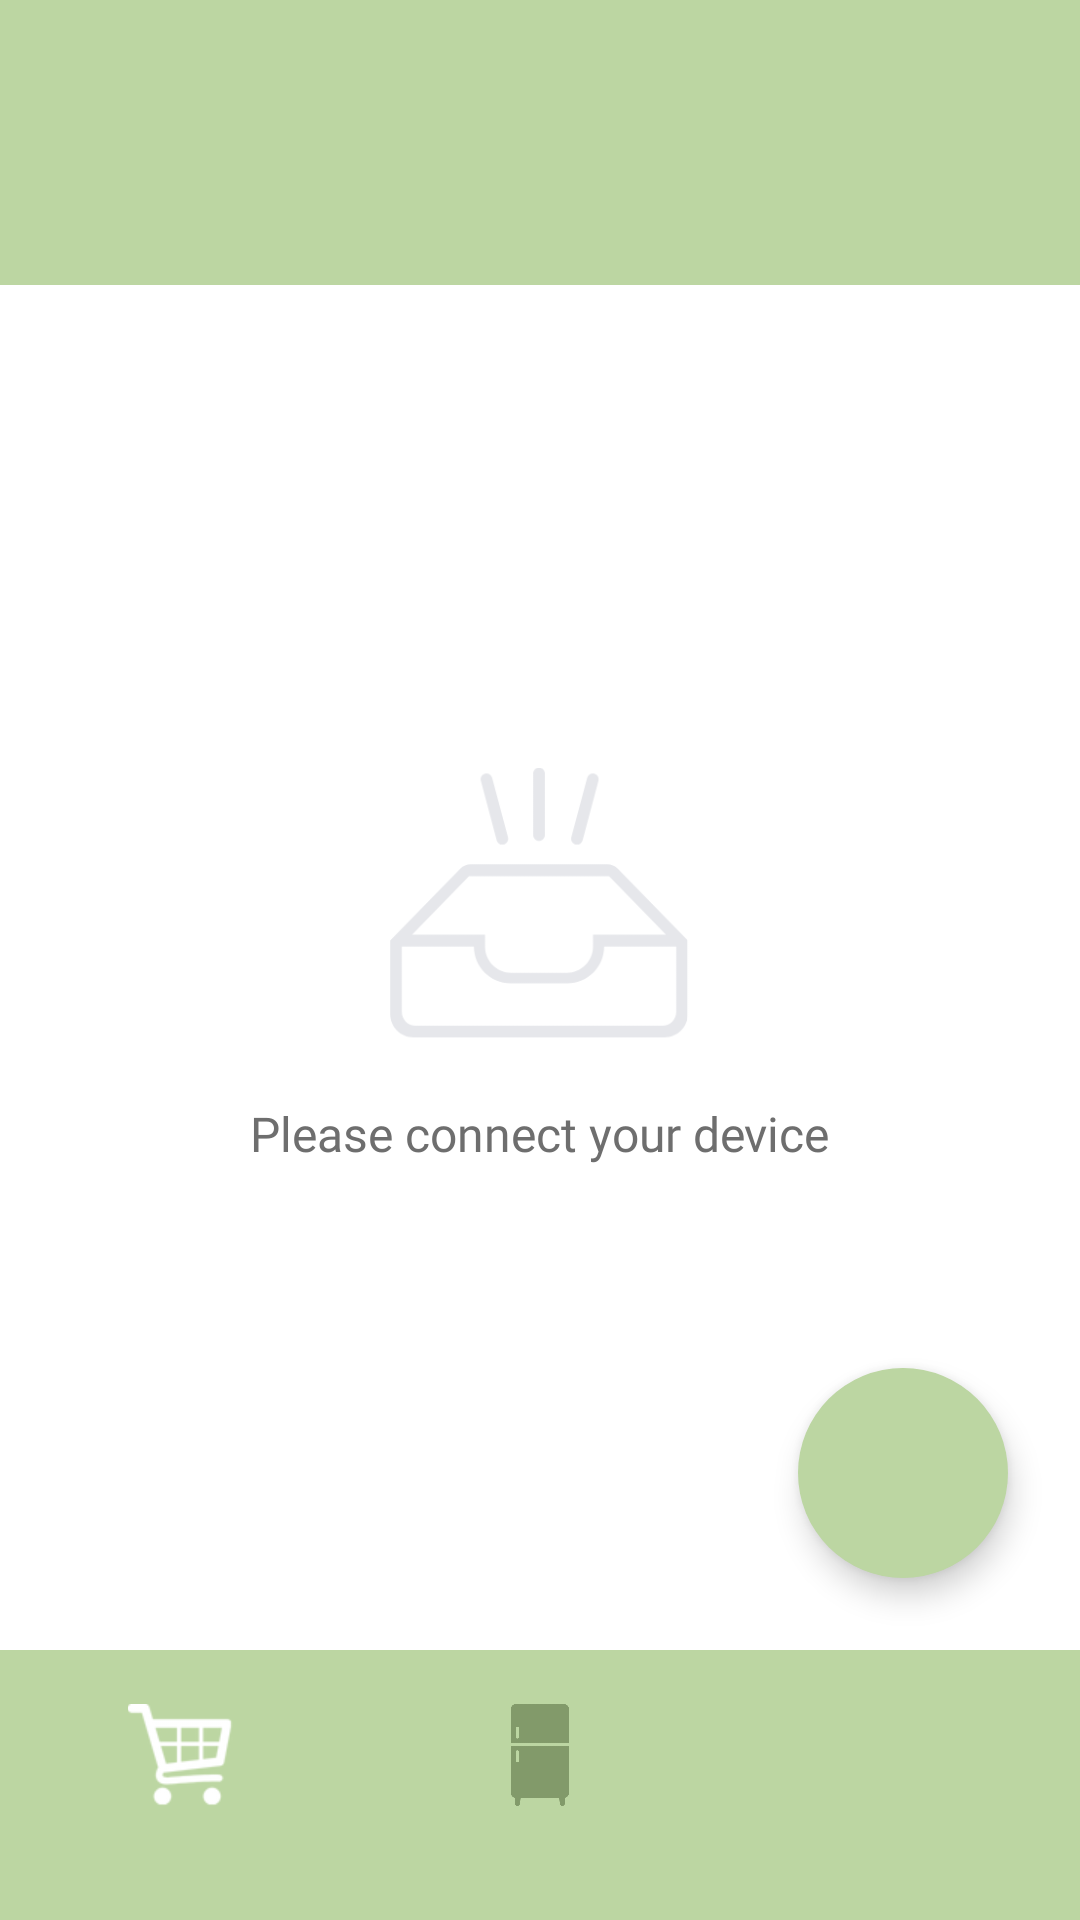

This screen was rendered from an Android layout file. Write that file and the resources it references.
<!-- AndroidManifest.xml: application theme Theme.AppCompat.Light.NoActionBar -->
<!-- res/layout/activity_main.xml -->
<?xml version="1.0" encoding="utf-8"?>
<RelativeLayout xmlns:android="http://schemas.android.com/apk/res/android"
    xmlns:app="http://schemas.android.com/apk/res-auto"
    android:layout_width="match_parent"
    android:layout_height="match_parent"
    android:background="@color/white">

    
    <View
        android:id="@+id/topBannerMain"
        android:layout_width="match_parent"
        android:layout_height="95dp"
        android:layout_alignParentTop="true"
        android:background="@color/pastel_green" />

    <ImageButton
        android:id="@+id/btnBackMain"
        android:layout_width="38dp"
        android:layout_height="38dp"
        android:layout_alignParentStart="true"
        android:layout_alignParentTop="true"
        android:layout_marginStart="20dp"
        android:layout_marginTop="40dp"
        android:background="@android:color/transparent"
        android:scaleType="fitCenter"
        android:src="@drawable/back_btn"
        android:visibility="gone" />

    <TextView
        android:id="@+id/tvTempMain"
        android:layout_width="wrap_content"
        android:layout_height="wrap_content"
        android:layout_alignParentTop="true"
        android:layout_alignParentEnd="true"
        android:layout_marginTop="40dp"
        android:layout_marginEnd="20dp"
        android:fontFamily="@font/quicksand"
        android:text="--°C"
        android:textColor="@color/white"
        android:textSize="30sp"
        android:textStyle="bold"
        android:visibility="gone" />

    
    <LinearLayout
        android:id="@+id/bottomNavBar"
        android:layout_width="match_parent"
        android:layout_height="90dp"
        android:layout_alignParentBottom="true"
        android:background="@color/pastel_green"
        android:orientation="horizontal"
        android:paddingBottom="20dp">

        <ImageButton
            android:id="@+id/navCart"
            android:layout_width="0dp"
            android:layout_height="match_parent"
            android:layout_weight="1"
            android:background="@android:color/transparent"
            android:padding="18dp"
            android:scaleType="fitCenter"
            android:src="@drawable/cart_icon"
            app:tint="@color/nav_icon_tint" />

        <ImageButton
            android:id="@+id/navFridge"
            android:layout_width="0dp"
            android:layout_height="match_parent"
            android:layout_weight="1"
            android:background="@android:color/transparent"
            android:padding="18dp"
            android:scaleType="fitCenter"
            android:src="@drawable/fridge_icon"
            app:tint="@color/dark_green" />

        <ImageButton
            android:id="@+id/navSettings"
            android:layout_width="0dp"
            android:layout_height="match_parent"
            android:layout_weight="1"
            android:background="@android:color/transparent"
            android:padding="18dp"
            android:scaleType="fitCenter"
            android:src="@drawable/baseline_settings_24"
            app:tint="@color/white" />
    </LinearLayout>

    
    <LinearLayout
        android:id="@+id/layoutEmptyState"
        android:layout_width="wrap_content"
        android:layout_height="wrap_content"
        android:layout_centerInParent="true"
        android:gravity="center"
        android:orientation="vertical">

        <ImageView
            android:layout_width="100dp"
            android:layout_height="100dp"
            android:src="@drawable/empty_fridge"
            android:contentDescription="Empty Fridge Placeholder" />

        <TextView
            android:layout_width="wrap_content"
            android:layout_height="wrap_content"
            android:layout_marginTop="16dp"
            android:fontFamily="@font/quicksand"
            android:text="@string/please_connect_your_device"
            android:textColor="@color/medium_grey"
            android:textSize="16sp" />
    </LinearLayout>

    
    <LinearLayout
        android:layout_width="match_parent"
        android:layout_height="match_parent"
        android:layout_below="@id/topBannerMain"
        android:layout_above="@id/bottomNavBar"
        android:orientation="vertical"
        android:padding="16dp">

        <LinearLayout
            android:id="@+id/layoutAddedDevices"
            android:layout_width="match_parent"
            android:layout_height="match_parent"
            android:background="@drawable/bg_card_rounded_all"
            android:backgroundTint="#F2EFE9"
            android:orientation="vertical"
            android:padding="16dp"
            android:visibility="gone">

            <RelativeLayout
                android:layout_width="match_parent"
                android:layout_height="36dp"
                android:layout_marginBottom="16dp">

                <TextView
                    android:layout_width="wrap_content"
                    android:layout_height="wrap_content"
                    android:layout_centerInParent="true"
                    android:fontFamily="@font/shrikhand"
                    android:text="Your fridge"
                    android:textColor="#333333"
                    android:textSize="24sp"
                    android:textStyle="bold" />
            </RelativeLayout>

            <androidx.recyclerview.widget.RecyclerView
                android:id="@+id/rvDevices"
                android:layout_width="match_parent"
                android:layout_height="match_parent"
                android:clipToPadding="false"
                android:paddingBottom="16dp" />
        </LinearLayout>
    </LinearLayout>

    
    <ImageButton
        android:id="@+id/btnPlus"
        android:layout_width="70dp"
        android:layout_height="70dp"
        android:layout_above="@id/bottomNavBar"
        android:layout_alignParentEnd="true"
        android:layout_marginEnd="24dp"
        android:layout_marginBottom="24dp"
        android:background="@drawable/bg_circle_button"
        android:src="@drawable/baseline_add_24"
        app:tint="@color/white"
        android:scaleType="fitCenter"
        android:padding="10dp"
        android:elevation="6dp"
        android:contentDescription="Add Device" />

    
    <RelativeLayout
        android:id="@+id/overlayAddMenu"
        android:layout_width="match_parent"
        android:layout_height="match_parent"
        android:background="#99000000"
        android:visibility="gone"
        android:elevation="10dp">

        
        <Button
            android:id="@+id/btnAddDevice"
            android:layout_width="160dp"
            android:layout_height="52dp"
            android:layout_above="@+id/btnOverlayClose"
            android:layout_alignParentEnd="true"
            android:layout_marginEnd="24dp"
            android:layout_marginBottom="16dp"
            android:background="@drawable/bg_pill_button"
            app:backgroundTint="@null"
            android:fontFamily="@font/quicksand"
            android:text="Add device"
            android:textAllCaps="false"
            android:textColor="@color/dark_green"
            android:textSize="16sp"
            android:textStyle="bold" />

        
        <ImageButton
            android:id="@+id/btnOverlayClose"
            android:layout_width="70dp"
            android:layout_height="70dp"
            android:layout_alignParentBottom="true"
            android:layout_alignParentEnd="true"
            android:layout_marginEnd="24dp"
            android:layout_marginBottom="114dp"
            android:background="@drawable/bg_circle_button"
            android:src="@drawable/baseline_add_24"
            app:tint="@color/white"
            android:scaleType="fitCenter"
            android:padding="10dp"
            android:contentDescription="Close Overlay" />
    </RelativeLayout>

</RelativeLayout>
<!-- resources referenced by this layout -->
<resources>
  <color name="dark_green">#829a6a</color>
  <color name="medium_grey">#6E6E6E</color>
  <color name="pastel_green">#bcd6a2</color>
  <color name="white">#FFFFFFFF</color>
  <!-- drawable back_btn (drawable) -->
  <vector xmlns:android="http://schemas.android.com/apk/res/android" android:height="24dp" android:tint="#FFFFFF" android:viewportHeight="24" android:viewportWidth="24" android:width="24dp">
        
      <path android:fillColor="@android:color/white" android:pathData="M17.77,3.77l-1.77,-1.77l-10,10l10,10l1.77,-1.77l-8.23,-8.23z"/>
      
  </vector>
  <!-- drawable bg_circle_button (drawable) -->
  <?xml version="1.0" encoding="utf-8"?>
  <shape xmlns:android="http://schemas.android.com/apk/res/android"
      android:shape="oval">
      <solid android:color="@color/pastel_green" />
  </shape>
  <!-- drawable bg_pill_button (drawable) -->
  <?xml version="1.0" encoding="utf-8"?>
  <shape xmlns:android="http://schemas.android.com/apk/res/android"
      android:shape="rectangle">
      <solid android:color="@color/white" />
      <corners android:radius="50dp" /> 
  </shape>
  <!-- drawable cart_icon: png bitmap (drawable, 3691 bytes) -->
  <!-- drawable empty_fridge: png bitmap (drawable, 7181 bytes) -->
  <!-- drawable fridge_icon: png bitmap (drawable, 5339 bytes) -->
  <string name="please_connect_your_device">Please connect your device</string>
</resources>
